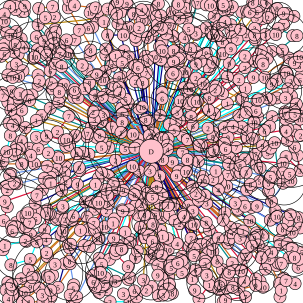

The data file committed next to this chart (first rows):
219.000000, 275.000000, 10, 207.000000, 246.000000, 5, 191.000000, 265.000000, 2, 179.000000, 290.000000, 2, 168.000000, 286.000000, 3, 147.000000, 255.000000, 8, 168.000000, 244.000000, 5, 169.000000, 229.000000, 2
121, 357, 6, 107, 363, 2, 102, 356, 8, 93, 363, 3, 84, 360, 1, 83, 354, 6, 104, 343, 10, 104, 341, 3
272, 472, 6, 264, 483, 1, 262, 489, 3, 270, 488, 3, 285, 485, 8, 280, 473, 7, 280, 470, 7
475, 403, 4, 483, 410, 2, 499, 417, 5, 494, 429, 7, 499, 435, 9, 493, 442, 6, 487, 426, 8, 478, 426, 9
480, 355, 3, 477, 365, 7, 494, 360, 8, 496, 377, 7, 483, 384, 10
439, 57, 3, 456, 57, 10, 460, 47, 4, 484, 59, 2, 491, 59, 8
418, 4, 8, 435, 0.000000, 10, 441, 4, 6, 436, 18, 2, 425, 20, 6
221, 23, 8, 237, 21, 6, 234, 16, 4, 244, 17, 6, 240, 32, 3, 235, 34, 10, 255, 50, 6, 250, 58, 4
25, 74, 8, 6, 79, 1, 8, 73, 3, 18, 58, 10, 1, 44, 9, 11, 54, 5, 27, 52, 7, 35, 64, 3
114, 192, 7, 95, 218, 2, 77, 225, 9, 106, 232, 6, 110, 231, 10, 122, 227, 7, 125, 224, 3
109, 276, 4, 107, 286, 3, 94, 280, 5, 78, 275, 7, 80, 253, 2, 63, 246, 6, 60, 227, 3, 72, 230, 3
58, 336, 2, 61, 323, 7, 70, 314, 1, 73, 295, 7, 81, 300, 8, 84, 303, 1, 84, 293, 5
27, 368, 1, 19, 374, 7, 20, 382, 6, 40, 377, 10
27, 483, 8, 21, 487, 7, 14, 494, 4, 10, 480, 8, 20, 479, 8, 13, 467, 4, 19, 471, 3
65, 477, 7, 37, 499, 3, 47, 499, 4, 71, 499, 9, 70, 488, 3, 84, 492, 10, 85, 489, 1
116, 436, 10, 115, 432, 8, 122, 471, 3, 121, 477, 5, 116, 488, 5, 120, 497, 6, 123, 495, 1, 127, 491, 2
166, 451, 10, 171, 471, 2, 164, 484, 4, 158, 475, 6, 154, 466, 6, 152, 456, 9
212, 462, 2, 222, 481, 6, 204, 486, 3, 226, 491, 1, 215, 499, 10, 182, 499, 3, 176, 479, 2, 191, 465, 3
288, 216, 5, 280, 206, 1, 291, 200, 1, 302, 225, 6, 310, 231, 7, 302, 252, 7, 248, 283, 3, 264, 291, 9
176, 349, 2, 173, 375, 10, 188, 394, 9, 166, 432, 9, 168, 437, 5, 215, 459, 6
239, 393, 4, 227, 415, 5, 256, 404, 7, 252, 399, 6, 246, 389, 8
424, 385, 8, 421, 393, 9, 435, 389, 2, 427, 405, 10, 417, 407, 6
408, 314, 6, 414, 305, 8, 416, 307, 7, 429, 300, 5, 444, 303, 5, 449, 294, 5, 447, 293, 5
395, 132, 2, 406, 146, 1, 419, 128, 9, 438, 128, 10, 422, 102, 10, 405, 93, 2, 405, 112, 2, 379, 105, 9
282, 111, 2, 287, 102, 9, 295, 103, 5, 295, 97, 6, 275, 56, 7, 281, 41, 9, 268, 47, 6, 260, 41, 4
195, 39, 5, 193, 23, 7, 200, 20, 5, 190, 9, 10, 194, 3, 9, 210, 6, 9
102, 110, 8, 87, 106, 7, 92, 105, 10, 112, 89, 10, 99, 89, 7
60, 199, 1, 42, 211, 9, 29, 198, 1, 25, 199, 8, 18, 182, 4, 36, 182, 6, 53, 157, 6, 49, 166, 8
57, 271, 10, 51, 257, 4, 48, 245, 5, 32, 246, 10, 29, 246, 2, 27, 243, 1, 35, 233, 4, 83, 179, 7
28, 304, 10, 24, 303, 2, 12, 314, 2, 10, 308, 9, 16, 290, 5, 18, 287, 8
78, 347, 1, 80, 354, 4, 77, 353, 2, 74, 380, 9, 51, 388, 9, 6, 365, 6, 12, 342, 4, 8, 333, 9
61, 400, 8, 50, 429, 5, 18, 438, 8, 5, 413, 1, 8, 406, 1, 42, 398, 2, 44, 399, 3
107, 436, 6, 96, 475, 5, 84, 480, 9, 78, 456, 1, 79, 457, 4, 81, 459, 3, 87, 455, 1, 91, 437, 3
265, 191, 2, 230, 180, 6, 235, 177, 10, 241, 198, 8, 246, 200, 5
213, 347, 2, 216, 396, 10, 215, 401, 5, 207, 384, 1, 187, 369, 1, 189, 362, 1, 203, 349, 9, 202, 347, 1
341, 368, 8, 346, 380, 7, 316, 394, 7, 321, 371, 10, 319, 369, 2, 317, 371, 8
361, 394, 9, 377, 402, 9, 403, 427, 10, 407, 421, 5, 379, 396, 7, 381, 391, 1, 383, 385, 4
446, 209, 8, 450, 193, 1, 472, 197, 1, 478, 191, 4, 487, 243, 6, 492, 257, 7, 496, 282, 3, 473, 259, 8
407, 186, 7, 408, 178, 3, 411, 183, 5, 425, 166, 6, 427, 165, 10, 423, 183, 6, 426, 193, 6
287, 84, 8, 295, 83, 3, 294, 87, 7, 268, 69, 1, 264, 77, 2, 268, 84, 10, 271, 90, 4
160, 123, 9, 144, 115, 7, 136, 108, 2, 149, 92, 9, 150, 83, 8, 175, 81, 6, 175, 91, 2, 174, 118, 6
38, 117, 7, 27, 106, 3, 20, 111, 4, 2, 93, 1, 5, 81, 7, 7, 89, 6, 23, 86, 4, 30, 90, 5
24, 255, 2, 5, 266, 6, 1, 264, 4, 2, 271, 7, 36, 271, 8
101, 389, 3, 104, 382, 10, 113, 405, 5, 115, 410, 4, 117, 404, 8, 139, 406, 9, 148, 408, 7
187, 161, 7, 197, 144, 10, 187, 140, 7, 198, 154, 4
257, 355, 6, 239, 355, 8, 253, 371, 8, 232, 376, 1, 238, 361, 2, 229, 356, 3
324, 320, 2, 330, 324, 4, 328, 331, 1, 339, 323, 9, 372, 352, 5, 342, 336, 3, 319, 349, 3, 312, 340, 8
339, 437, 3, 323, 446, 6, 326, 448, 6, 359, 432, 8, 368, 446, 1, 372, 461, 8, 377, 454, 6, 379, 450, 8
371, 211, 8, 377, 209, 10, 385, 209, 4, 395, 212, 2, 400, 210, 2, 421, 200, 4, 420, 202, 10, 408, 214, 3
305, 145, 8, 306, 119, 10, 291, 124, 3, 286, 121, 6, 283, 125, 9
83, 117, 6, 65, 134, 2, 63, 124, 5, 31, 126, 10, 14, 125, 4, 13, 124, 3, 21, 128, 10, 63, 141, 9
129, 162, 8, 122, 161, 6, 120, 152, 4, 123, 148, 6
26, 248, 7, 11, 251, 10, 17, 224, 8, 18, 203, 1, 15, 204, 8, 21, 207, 4, 24, 208, 8
185, 211, 7, 171, 190, 3, 159, 185, 9, 169, 161, 5, 175, 156, 7
259, 309, 8, 254, 317, 1, 269, 322, 1, 265, 330, 8, 267, 335, 7, 264, 336, 1, 247, 329, 6, 246, 329, 3
277, 247, 4, 310, 264, 8, 328, 267, 6, 335, 292, 3, 336, 299, 10, 269, 264, 8, 257, 258, 9
378, 464, 7, 390, 469, 6, 385, 475, 8, 395, 479, 5, 423, 472, 9, 404, 465, 4, 399, 448, 10
472, 162, 3, 482, 159, 9, 484, 140, 5, 476, 147, 1, 458, 162, 6, 447, 165, 7, 441, 162, 8
371, 237, 5, 377, 227, 9, 391, 244, 7, 396, 269, 7, 388, 268, 2, 380, 261, 2, 375, 258, 5, 373, 246, 6
310, 161, 7, 312, 171, 9, 315, 177, 8, 297, 199, 8
157, 158, 8, 140, 147, 3, 147, 139, 10, 148, 137, 8, 170, 132, 10
... 70 more rows
